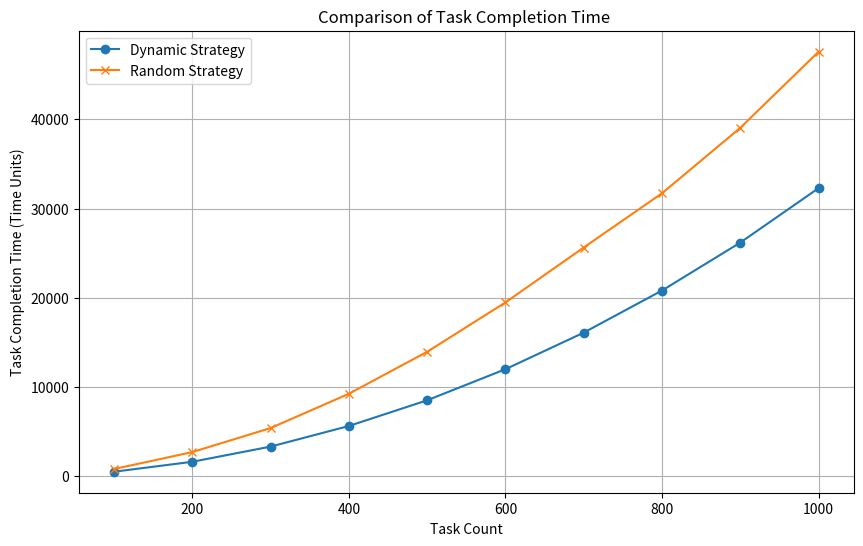
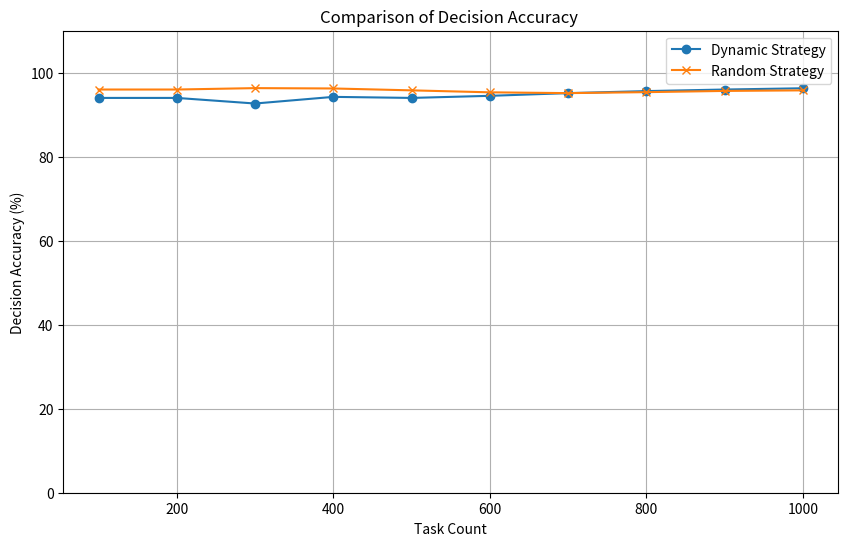

Python code for these plots, in order:
import matplotlib
matplotlib.use('Agg')  # 设置Agg后端，应该在导入pyplot之前设置
import matplotlib.pyplot as plt
import numpy as np
import os
import datetime

# 创建保存图像的目录
save_dir = r'C:\Users\X1\Desktop\result'
if not os.path.exists(save_dir):
    os.makedirs(save_dir)

def initialize_nodes(num_nodes=100, behavior_probs=[0.6, 0.2, 0.2], seed=None):
    if seed is not None:
        np.random.seed(seed)
    behaviors = ['stable', 'declining', 'random']
    nodes = []
    for _ in range(num_nodes):
        behavior = np.random.choice(behaviors, p=behavior_probs)
        if behavior == 'stable':
            vote = lambda task, step: True
            accuracy = np.random.uniform(0.5, 0.8)
        elif behavior == 'declining':
            vote = lambda task, step: False
            accuracy = np.random.uniform(0.2, 0.4)
        else:
            vote = lambda task, step: np.random.choice([True, False])
            accuracy = np.random.uniform(0.3, 0.7)

        nodes.append({
            'behavior': behavior,
            'load': np.random.uniform(10,15),
            'time': 0,
            'positive_streak': 0,
            'negative_streak': 0,
            'accuracy': accuracy,
            'vote': vote,
            'consecutive_selections': 0,
            'speed': 10
        })
    return nodes

def generate_task(seed=None):
    if seed is not None:
        np.random.seed(seed)
    return {'duration': np.random.choice([5, 10, 15])}

def update_consecutive_selections(nodes, selected_indices):
    for idx, node in enumerate(nodes):
        if idx in selected_indices:
            node['consecutive_selections'] += 1
        else:
            node['consecutive_selections'] -= 1

def update_speed(nodes, task, selected_indices):
    for idx, node in enumerate(nodes):
        if idx in selected_indices:
            # 调整速度计算方式，确保速度不会过低
            node['speed'] = max(5, node['speed'] - 0.1 * task['duration'])
        else:
            node['speed'] = min(15, node['speed'] + 0.1)  # 未被选中的节点速度逐渐恢复

def select_nodes(nodes, dynamic):
    if dynamic:
        selections = sorted(( node['load']/ node['speed'], idx) for idx, node in enumerate(nodes))
        selected_indices_15 = [idx for _, idx in selections[:30]]
        accuracy_scores = [(nodes[idx]['accuracy'], idx) for idx in selected_indices_15]
        accuracy_scores.sort(reverse=True)
        selected_indices = [idx for _, idx in accuracy_scores[:7]]
    else:
        selected_indices = np.random.choice(len(nodes), 7, replace=False).tolist()
    return selected_indices

def update_accuracy(nodes, selection_indices, votes, task):
    # Correctly count true votes from the list of boolean votes
    majority_vote = sum(votes) > len(votes) / 2
    for idx in selection_indices:
        node = nodes[idx]
        node_vote = node['vote'](task, len(node.get('history', [])))  # task is now available
        if (node_vote == majority_vote):
            node['positive_streak'] += 1
            node['negative_streak'] = 0
            increase = (1 - node['accuracy']) * 0.05 * node['positive_streak']
            node['accuracy'] = min(node['accuracy'] + increase, 1)
        else:
            node['negative_streak'] += 1
            node['positive_streak'] = 0
            decrease = node['accuracy'] * 0.1 * node['negative_streak']
            node['accuracy'] = max(node['accuracy'] - decrease, 0)


def execute_cumulative_tasks(nodes, task, dynamic=True):
    selection_indices = select_nodes(nodes, dynamic)
    votes = [nodes[idx]['vote'](task, len(nodes[idx].get('history', []))) for idx in selection_indices]
    for idx in selection_indices:
         nodes[idx]['time'] +=  task['duration']/ nodes[idx]['speed']
         nodes[idx]['load'] +=  nodes[idx]['time']
    update_accuracy(nodes, selection_indices, votes, task)
    update_consecutive_selections(nodes, selection_indices)
    update_speed(nodes, task, selection_indices)
  

    true_votes = sum(votes)
    false_votes = len(votes) - true_votes
    correct_decision = true_votes > false_votes
    
    total_task_time = max(nodes[idx]['time'] for idx in selection_indices)
    return correct_decision, total_task_time


# Main simulation code
nodes_dynamic = initialize_nodes()
nodes_random = initialize_nodes()
average_load = 0  # 初始化平均负载
tasks = []


num_tasks = 1000  # Increased from 100 to 1000
x_ticks = range(100, num_tasks + 1, 100)  # Step changed from 10 to 100

total_correct_dynamic = 0
total_correct_random = 0
total_time_dynamic = 0
total_time_random = 0
accuracies_dynamic = []
accuracies_random = []
times_dynamic = []
times_random = []

for i in range(num_tasks):
    task_dynamic = generate_task()
    task_random = generate_task()
    tasks.append(task_dynamic)
    correct_dynamic, time_dynamic = execute_cumulative_tasks(nodes_dynamic, task_dynamic, dynamic=True)
    correct_random, time_random = execute_cumulative_tasks(nodes_random, task_random, dynamic=False)
    total_correct_dynamic += correct_dynamic
    total_correct_random += correct_random
    total_time_dynamic += time_dynamic
    total_time_random += time_random
    if (i + 1) % 100 == 0 or i == num_tasks - 1:  # Condition changed from % 10 to % 100
        accuracies_dynamic.append((total_correct_dynamic / (i + 1)) * 100)
        accuracies_random.append((total_correct_random / (i + 1)) * 100)
        times_dynamic.append(total_time_dynamic)
        times_random.append(total_time_random)


average_time_savings_percentage = np.mean([(r - d) / d * 100 if d != 0 else 0 for d, r in zip(times_dynamic, times_random)])
average_accuracy_improvement_percentage = np.mean([(d - r) / r * 100 if r != 0 else 0 for d, r in zip(accuracies_dynamic, accuracies_random)])

print("Average Time Savings: {:.1f}%".format(average_time_savings_percentage))
print("Average Accuracy Improvement: {:.1f}%".format(average_accuracy_improvement_percentage))

def save_plot_with_timestamp(directory, base_filename, figure):
    if not os.path.exists(directory):
        os.makedirs(directory)
    timestamp = datetime.datetime.now().strftime("%Y%m%d_%H%M%S")
    filename = f"{base_filename}_{timestamp}.png"
    figure.savefig(os.path.join(directory, filename))
    plt.close(figure)

# 任务完成时间图
plt.figure(figsize=(10, 6))
plt.plot(list(x_ticks), times_dynamic, label='Dynamic Strategy', marker='o')
plt.plot(list(x_ticks), times_random, label='Random Strategy', marker='x')
plt.xlabel('Task Count')
plt.ylabel('Task Completion Time (Time Units)')
plt.title('Comparison of Task Completion Time ')
plt.legend()
plt.grid(True)
save_plot_with_timestamp(save_dir, 'Total_Time_Comparison', plt.gcf())

# 决策准确性图
plt.figure(figsize=(10, 6))
plt.plot(list(x_ticks), accuracies_dynamic, label='Dynamic Strategy', marker='o')
plt.plot(list(x_ticks), accuracies_random, label='Random Strategy', marker='x')
plt.xlabel('Task Count')
plt.ylabel('Decision Accuracy (%)')
plt.ylim(0, 110)  # 设置Y轴范围为0到110
plt.title('Comparison of Decision Accuracy ')
plt.legend()
plt.grid(True)
save_plot_with_timestamp(save_dir, 'Accuracy_Comparison', plt.gcf())
